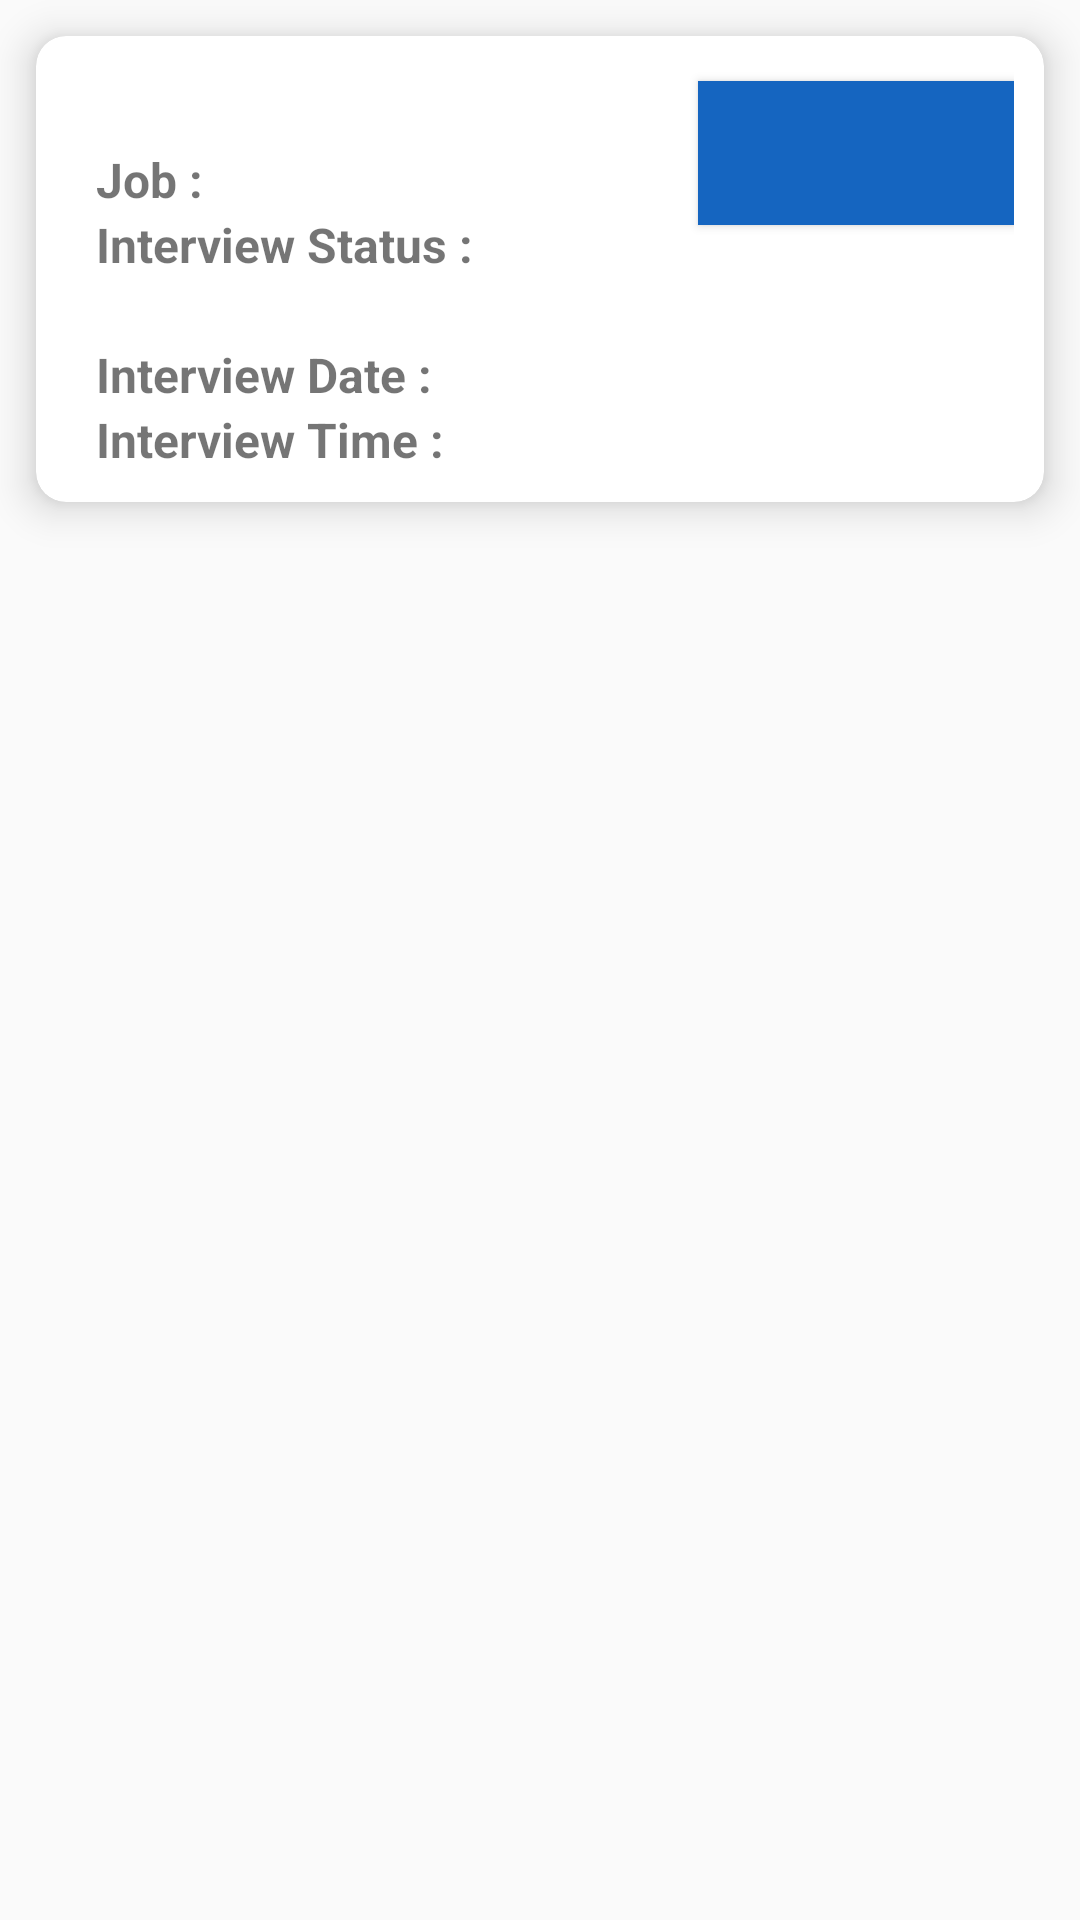

Layout XML and referenced resources for this Android screen:
<!-- AndroidManifest.xml: application theme AppTheme -->
<!-- res/layout/custommenu_item.xml -->
<?xml version="1.0" encoding="utf-8"?>

<LinearLayout xmlns:android="http://schemas.android.com/apk/res/android"
    xmlns:app="http://schemas.android.com/apk/res-auto"
    android:orientation="horizontal"
    android:layout_width="match_parent"
    android:id="@+id/customMenu"
    android:layout_height="wrap_content">
    <androidx.cardview.widget.CardView
        android:layout_width="match_parent"
        android:layout_height="wrap_content"
        android:id="@+id/menu_item"
        android:elevation="20dp"
        android:layout_margin="12dp"
        app:cardCornerRadius="10dp"
        app:cardElevation="8dp"
        >
        <LinearLayout
            android:layout_width="match_parent"
            android:layout_height="wrap_content"
            android:orientation="horizontal"
            android:padding="10dp">
            <LinearLayout
                android:layout_width="0dp"
                android:layout_height="wrap_content"
                android:layout_weight="2"
                android:paddingLeft="10dp"
                android:orientation="vertical">

                <TextView
                    android:id="@+id/tv_candidate_name"
                    android:layout_width="match_parent"
                    android:layout_height="wrap_content"
                    android:textSize="20sp"
                    android:textStyle="bold" />

                <LinearLayout
                    android:layout_width="wrap_content"
                    android:layout_height="wrap_content"
                    android:orientation="horizontal"
                    >

                    <TextView
                        android:id="@+id/jobtitle"
                        android:layout_width="match_parent"
                        android:layout_height="wrap_content"
                        android:textSize="16sp"
                        android:text="Job : "
                        android:textStyle="bold"/>

                <TextView
                    android:id="@+id/tv_candidate_jobtitle"
                    android:layout_width="match_parent"
                    android:layout_height="wrap_content"
                    android:textSize="16sp" />

                </LinearLayout>

                <LinearLayout
                    android:layout_width="wrap_content"
                    android:layout_height="wrap_content"
                    android:orientation="horizontal"
                    >

                    <TextView
                        android:id="@+id/int_status"
                        android:layout_width="match_parent"
                        android:layout_height="wrap_content"
                        android:textSize="16sp"
                        android:textStyle="bold"
                        android:text="Interview Status : "/>


                <TextView
                    android:id="@+id/tv_candidate_interview_status"
                    android:layout_width="match_parent"
                    android:layout_height="wrap_content"
                    android:textSize="16sp" />

                </LinearLayout>

                <TextView
                    android:id="@+id/tv_candidate_interview_scheduled"
                    android:layout_width="match_parent"
                    android:layout_height="wrap_content"
                    android:textStyle="bold"
                    android:textSize="16sp" />

                <LinearLayout
                    android:layout_width="wrap_content"
                    android:layout_height="wrap_content"
                    android:orientation="vertical"
                    android:id="@+id/l_intv_dt"
                    >

                    <LinearLayout
                        android:layout_width="wrap_content"
                        android:layout_height="wrap_content"
                        android:orientation="horizontal"
                        >

                        <TextView
                            android:id="@+id/tv_int_date"
                            android:layout_width="match_parent"
                            android:layout_height="wrap_content"
                            android:textSize="16sp"
                            android:textStyle="bold"
                            android:text="Interview Date : "/>


                        <TextView
                            android:id="@+id/tv_int_date_value"
                            android:layout_width="match_parent"
                            android:layout_height="wrap_content"
                            android:textSize="16sp" />

                    </LinearLayout>


                    <LinearLayout
                        android:layout_width="wrap_content"
                        android:layout_height="wrap_content"
                        android:orientation="horizontal"
                        >

                        <TextView
                            android:id="@+id/tv_int_time"
                            android:layout_width="match_parent"
                            android:layout_height="wrap_content"
                            android:textSize="16sp"
                            android:textStyle="bold"
                            android:text="Interview Time : "/>


                        <TextView
                            android:id="@+id/tv_int_time_value"
                            android:layout_width="match_parent"
                            android:layout_height="wrap_content"
                            android:textSize="16sp" />

                    </LinearLayout>

                </LinearLayout>









            </LinearLayout>
            <Button
                android:layout_width="0dp"
                android:layout_height="wrap_content"
                android:layout_marginTop="5dp"
                android:layout_weight="1"
                android:id="@+id/btn_schedule"
                android:background="@drawable/circlebackgroundgreen2"
                android:textColor="#fff"

                />
        </LinearLayout>
    </androidx.cardview.widget.CardView>
</LinearLayout>
<!-- resources referenced by this layout -->
<resources>
  <!-- drawable circlebackgroundgreen2 (drawable) -->
  <?xml version="1.0" encoding="utf-8"?>
  
  <shape xmlns:android="http://schemas.android.com/apk/res/android" android:shape="rectangle">
      <solid android:color="#1565c0"/>
  </shape>
  <style name="AppTheme" parent="Theme.AppCompat.Light">
          
          <item name="colorPrimary">@color/colorPrimary</item>
          <item name="colorPrimaryDark">@color/colorPrimaryDark</item>
          <item name="colorAccent">@color/colorAccent</item>
      </style>
  <color name="colorPrimary">#1976D2</color>
  <color name="colorPrimaryDark">#003399</color>
  <color name="colorAccent">#1976D2</color>
</resources>
